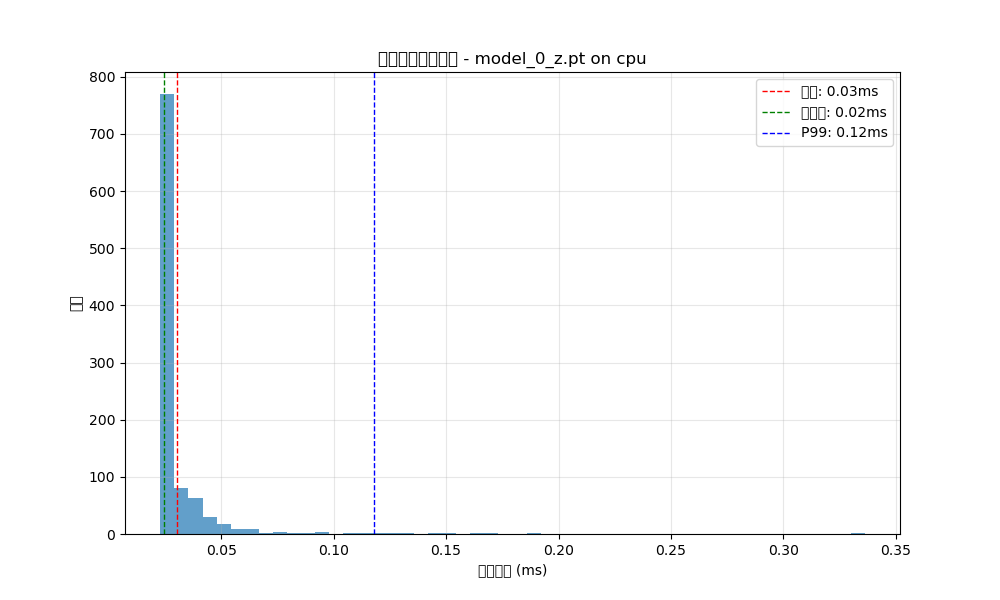

Values plotted in this chart, from the file beside it:
run, time_ms
0, 0.09251
1, 0.04077
2, 0.02646
3, 0.0453
4, 0.04554
5, 0.03696
6, 0.03481
7, 0.02623
8, 0.02551
9, 0.02456
10, 0.02456
11, 0.02742
12, 0.02503
13, 0.02527
14, 0.02551
15, 0.02456
16, 0.0248
17, 0.0248
18, 0.0248
19, 0.0248
20, 0.0248
21, 0.02527
22, 0.0248
23, 0.02885
24, 0.02599
25, 0.03028
26, 0.04268
27, 0.03052
28, 0.03934
29, 0.02718
30, 0.02503
31, 0.0248
32, 0.02456
33, 0.02718
34, 0.03624
35, 0.1163
36, 0.04125
37, 0.02551
38, 0.02432
39, 0.02408
40, 0.02432
41, 0.02408
42, 0.02337
43, 0.0236
44, 0.02384
45, 0.02408
46, 0.02408
47, 0.02384
48, 0.0248
49, 0.02432
50, 0.02432
51, 0.02432
52, 0.02408
53, 0.02432
54, 0.02456
55, 0.02432
56, 0.02384
57, 0.02408
58, 0.02313
59, 0.0236
... 940 more rows
